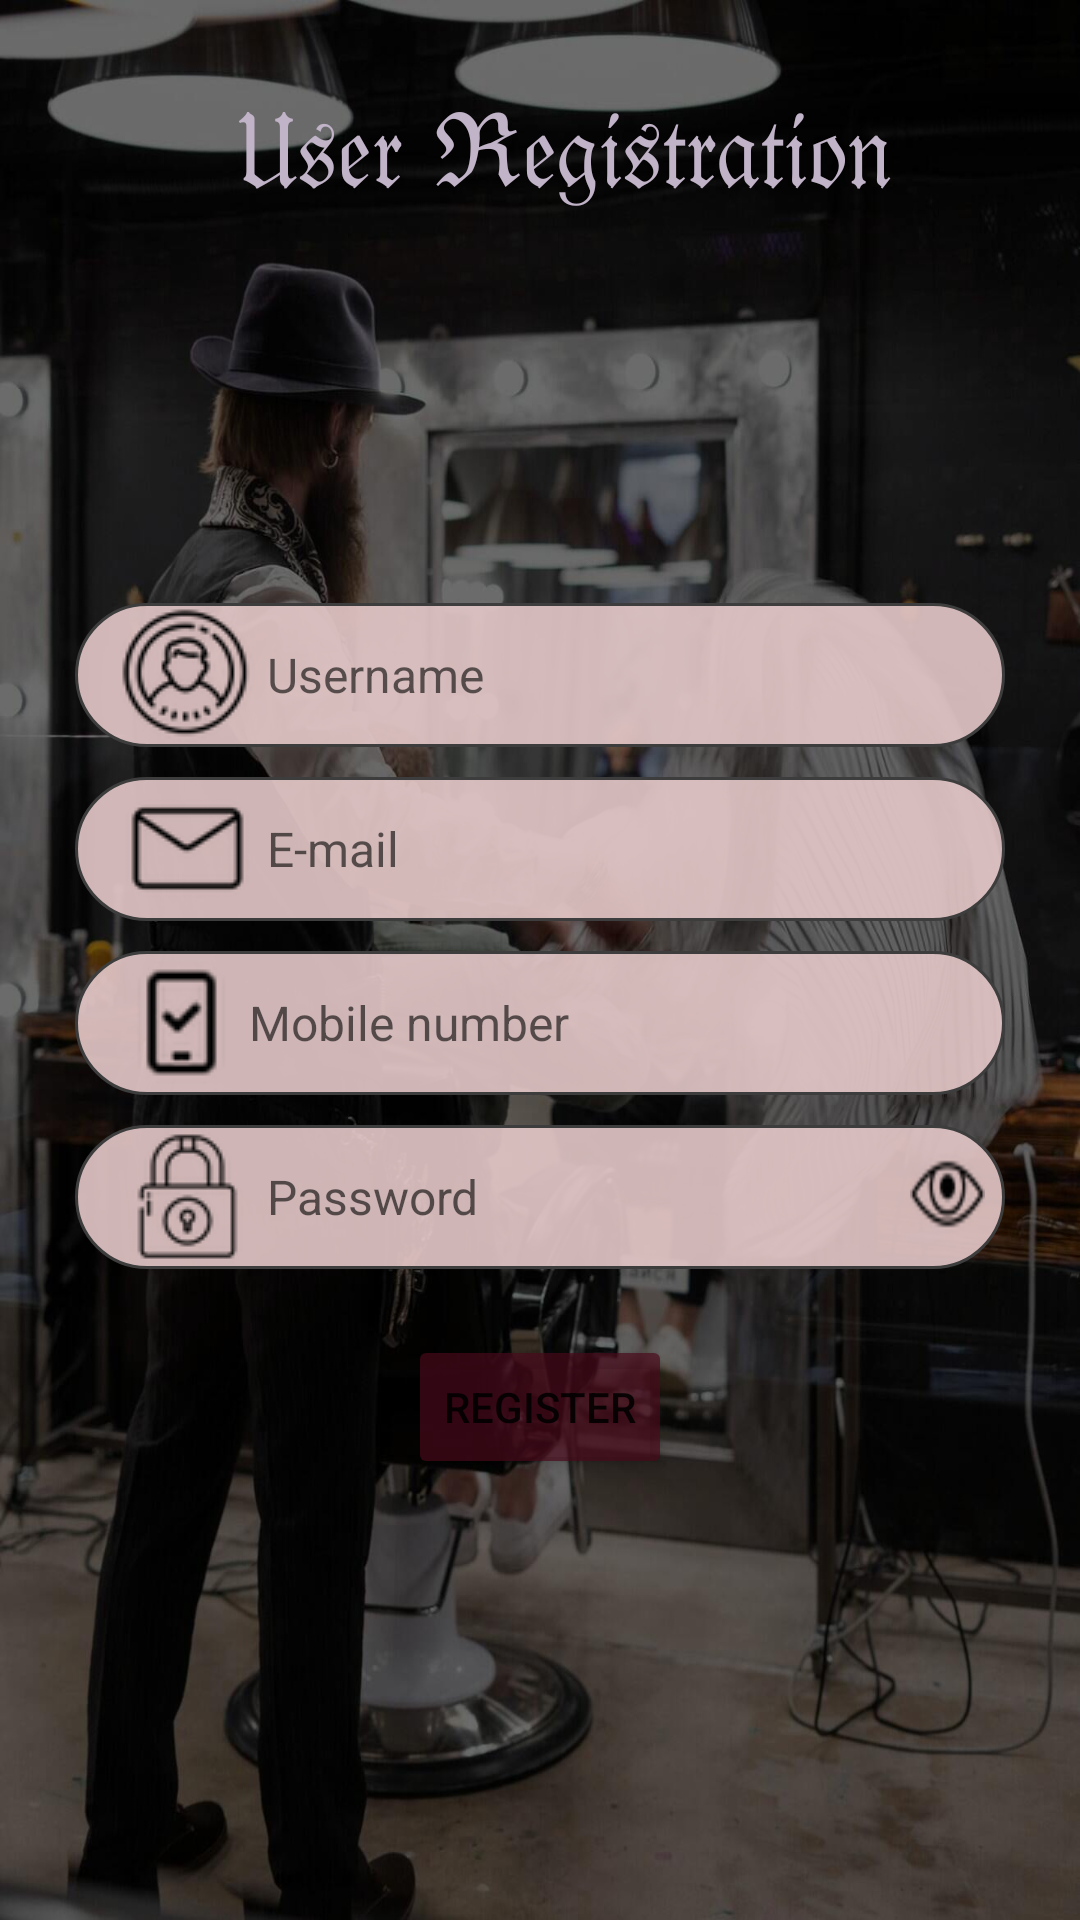

Produce the Android XML layout that renders to this screen, including the resource entries it uses.
<!-- AndroidManifest.xml: application theme Theme.Barberr -->
<!-- res/layout/activity_registration.xml -->
<?xml version="1.0" encoding="utf-8"?>
<FrameLayout xmlns:android="http://schemas.android.com/apk/res/android"
xmlns:app="http://schemas.android.com/apk/res-auto"
xmlns:tools="http://schemas.android.com/tools"
android:layout_width="match_parent"
android:layout_height="match_parent"
android:backgroundTint="#D1E6D2"
tools:context=".Registration">

<ImageView
    android:id="@+id/imageView2"
    android:layout_width="wrap_content"
    android:layout_height="wrap_content"
    android:scaleType="fitXY"
    app:srcCompat="@drawable/loginbackimg" />

    <LinearLayout
        android:layout_width="match_parent"
        android:layout_height="wrap_content"
        android:layout_gravity="center"
        android:layout_marginTop="22dp"
        android:orientation="vertical">

        <EditText
            android:id="@+id/shop_name"
            android:layout_width="match_parent"
            android:layout_height="wrap_content"
            android:layout_marginStart="25dp"
            android:layout_marginTop="10dp"
            android:layout_marginEnd="25dp"
            android:background="@drawable/roundededittext_light"
            android:drawableLeft="@drawable/user12"
            android:ems="10"
            android:hint=" Username"
            android:inputType="textPersonName"
            android:minHeight="48dp"
            android:paddingLeft="15dp"
            android:textSize="16sp" />

        <EditText
            android:id="@+id/shop_mail"
            android:layout_width="match_parent"
            android:layout_height="wrap_content"
            android:layout_marginStart="25dp"
            android:layout_marginTop="10dp"
            android:layout_marginEnd="25dp"
            android:background="@drawable/roundededittext_light"
            android:drawableLeft="@drawable/mailiconn"
            android:ems="10"
            android:hint=" E-mail"
            android:inputType="textEmailSubject"
            android:minHeight="48dp"
            android:paddingLeft="15dp"
            android:textSize="16sp" />

        <LinearLayout
            android:layout_width="match_parent"
            android:layout_height="wrap_content"
            android:layout_marginStart="25dp"
            android:layout_marginEnd="25dp"
            android:orientation="horizontal">

            <EditText
                android:id="@+id/user_mobile_no"
                android:layout_width="match_parent"
                android:layout_height="wrap_content"
                android:layout_marginTop="10dp"
                android:background="@drawable/roundededittext_light"
                android:drawableLeft="@drawable/phoneicon"
                android:ems="10"
                android:hint="Mobile number"
                android:inputType="number|numberDecimal"
                android:minHeight="48dp"
                android:paddingLeft="13dp"
                android:textSize="16sp" />

            <ImageView
                android:id="@+id/check"
                android:layout_width="25dp"
                android:layout_height="25dp"
                android:layout_marginLeft="-30dp"
                android:layout_marginTop="20dp"
                android:indeterminateTint="#B8520F"
                android:src="@drawable/ic_baseline_check_24"
                android:visibility="gone" />

            <ImageView
                android:id="@+id/incorrectotp"
                android:layout_width="25dp"
                android:layout_height="25dp"
                android:layout_marginLeft="-30dp"
                android:layout_marginTop="20dp"
                android:indeterminateTint="#B8520F"
                android:src="@drawable/ic_baseline_error_24"
                android:visibility="gone" />

            <ProgressBar
                android:id="@+id/progress_loader"
                style="?android:attr/progressBarStyle"
                android:layout_width="25dp"
                android:layout_height="25dp"
                android:layout_marginStart="-30dp"
                android:layout_marginTop="20dp"
                android:indeterminateTint="#B8520F"
                android:visibility="gone" />

        </LinearLayout>


        <LinearLayout
            android:layout_width="match_parent"
            android:layout_height="wrap_content"
            android:orientation="horizontal">

            <EditText
                android:id="@+id/shop_password"
                android:layout_width="match_parent"
                android:layout_height="wrap_content"
                android:layout_marginStart="25dp"
                android:layout_marginTop="10dp"
                android:layout_marginEnd="25dp"
                android:background="@drawable/roundededittext_light"
                android:drawableLeft="@drawable/passiconn"
                android:ems="10"
                android:hint=" Password"
                android:inputType="textPassword"
                android:minHeight="48dp"
                android:paddingLeft="15dp"
                android:textSize="16sp" />

            <ImageButton
                android:id="@+id/button2"
                android:layout_width="25dp"
                android:layout_height="40dp"
                android:layout_gravity="center_vertical|end"
                android:layout_marginStart="-57dp"
                android:layout_marginTop="4dp"
                android:background="@drawable/eyeicon"
                tools:ignore="SpeakableTextPresentCheck,TouchTargetSizeCheck" />

        </LinearLayout>

        <Button
            android:id="@+id/loginbtn"
            android:layout_width="wrap_content"
            android:layout_height="wrap_content"
            android:layout_gravity="center_horizontal"
            android:layout_marginTop="22sp"
            android:backgroundTint="#B049091B"
            android:text="REGISTER" />
    </LinearLayout>














    <TextView
        android:id="@+id/textView2"
        android:layout_width="384dp"
        android:layout_height="84dp"
        android:layout_gravity="center_horizontal"
        android:layout_marginStart="8dp"
        android:layout_marginTop="7dp"
        android:fontFamily="sans-serif-smallcaps"
        android:gravity="center"
        android:text="𝔘𝔰𝔢𝔯 ℜ𝔢𝔤𝔦𝔰𝔱𝔯𝔞𝔱𝔦𝔬𝔫"

        android:textColor="#C1B3C8"
        android:textSize="34sp" />

</FrameLayout>
<!-- resources referenced by this layout -->
<resources>
  <!-- drawable beardmanlogo: png bitmap (drawable-v24, 134498 bytes) -->
  <!-- drawable eyeicon: png bitmap (drawable-v24, 875 bytes) -->
  <!-- drawable ic_baseline_check_24 (drawable) -->
  <vector android:alpha="0.97" android:height="24dp"
      android:tint="#4F7942" android:viewportHeight="24"
      android:viewportWidth="24" android:width="24dp" xmlns:android="http://schemas.android.com/apk/res/android">
      <path android:fillColor="@android:color/white" android:pathData="M9,16.17L4.83,12l-1.42,1.41L9,19 21,7l-1.41,-1.41z"/>
  </vector>
  <!-- drawable ic_baseline_error_24 (drawable) -->
  <vector android:alpha="0.97" android:height="24dp"
      android:tint="#B049091B" android:viewportHeight="24"
      android:viewportWidth="24" android:width="24dp" xmlns:android="http://schemas.android.com/apk/res/android">
      <path android:fillColor="@android:color/white" android:pathData="M12,2C6.48,2 2,6.48 2,12s4.48,10 10,10 10,-4.48 10,-10S17.52,2 12,2zM13,17h-2v-2h2v2zM13,13h-2L11,7h2v6z"/>
  </vector>
  <!-- drawable loginbackimg: jpg bitmap (drawable-v24, 124917 bytes) -->
  <!-- drawable mailiconn: png bitmap (drawable-v24, 962 bytes) -->
  <!-- drawable passiconn: png bitmap (drawable-v24, 1671 bytes) -->
  <!-- drawable phoneicon: png bitmap (drawable-v24, 1097 bytes) -->
  <!-- drawable roundededittext_light (drawable) -->
  <?xml version="1.0" encoding="utf-8"?>
  <selector xmlns:android="http://schemas.android.com/apk/res/android">
      <item android:state_enabled="true" android:state_focused="true">
  
          <shape
  
              android:shape="rectangle">
  
              <corners android:radius="60dp" />
  
              
              <stroke android:width="1.8dp" android:color="@color/white" />
  
              
                  <solid android:color="#D39E9E" />
  
  
  
          </shape>
  
      </item>
  
  
      <item android:state_enabled="true" >
  
          <shape
              android:shape="rectangle">
  
              <corners android:radius="60dp" />
  
              
              <stroke android:width="1dp" android:color="#3d3d3d" />
  
              
                  <solid android:color="#E9E3C7C7" />
  
  
  
          </shape>
  
      </item>
  
  </selector>
  <!-- drawable user12: png bitmap (drawable-v24, 2513 bytes) -->
  <style name="Theme.Barberr" parent="Theme.MaterialComponents.DayNight.DarkActionBar">
          
          <item name="colorPrimary">#3D3D3D</item>
          <item name="colorPrimaryVariant">#393838</item>
          <item name="colorOnPrimary">@color/white</item>
          
          <item name="colorSecondary">@color/teal_200</item>
          <item name="colorSecondaryVariant">@color/teal_700</item>
          <item name="colorOnSecondary">@color/black</item>
          
          <item name="android:statusBarColor" tools:targetApi="l">?attr/colorPrimaryVariant</item>
          
      </style>
  <color name="white">#FFFFFFFF</color>
  <color name="teal_200">#FF03DAC5</color>
  <color name="teal_700">#FF018786</color>
  <color name="black">#FF000000</color>
</resources>
